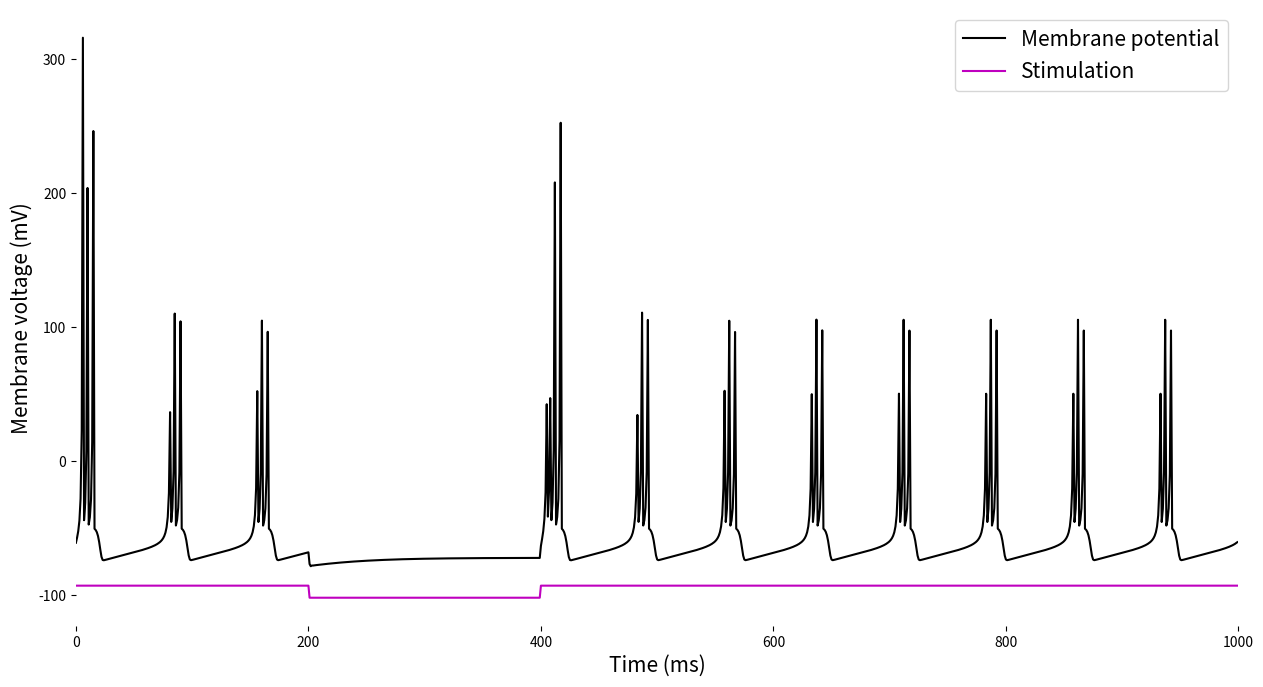
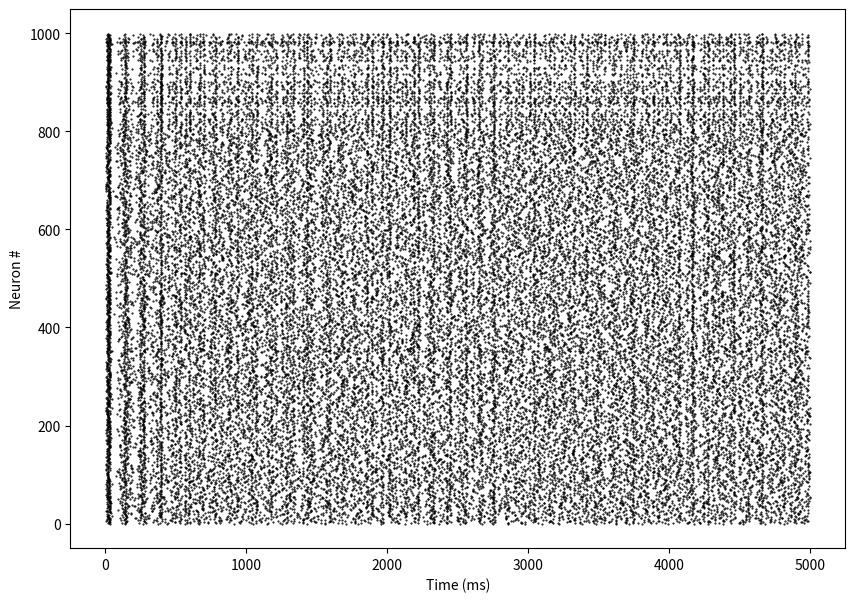
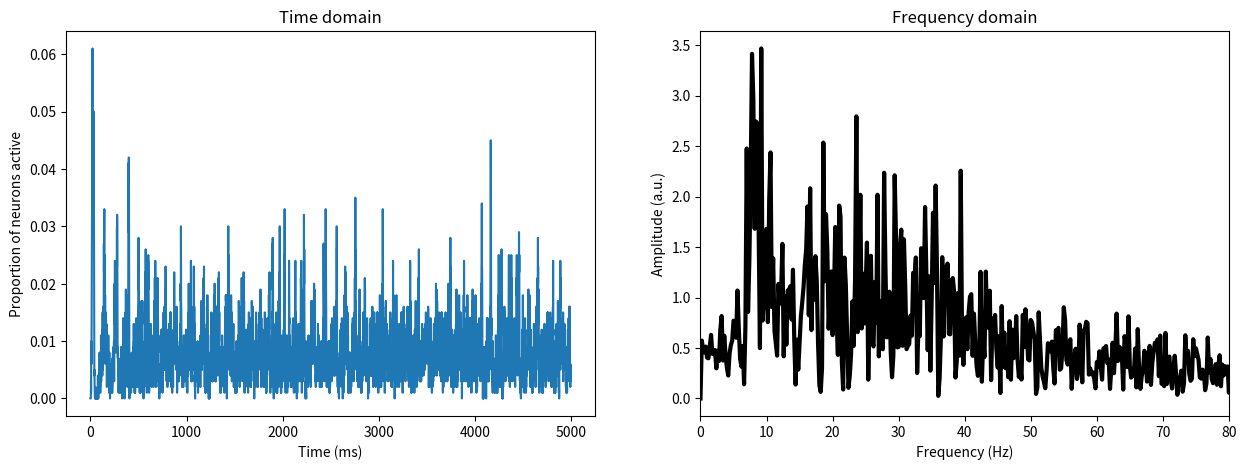
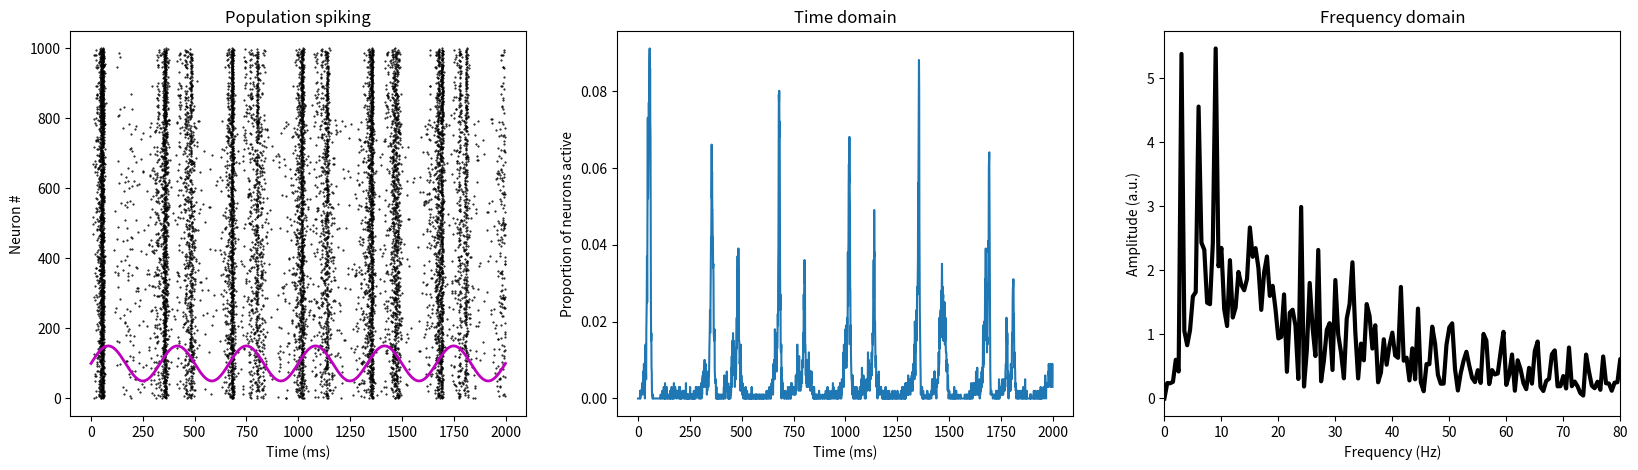
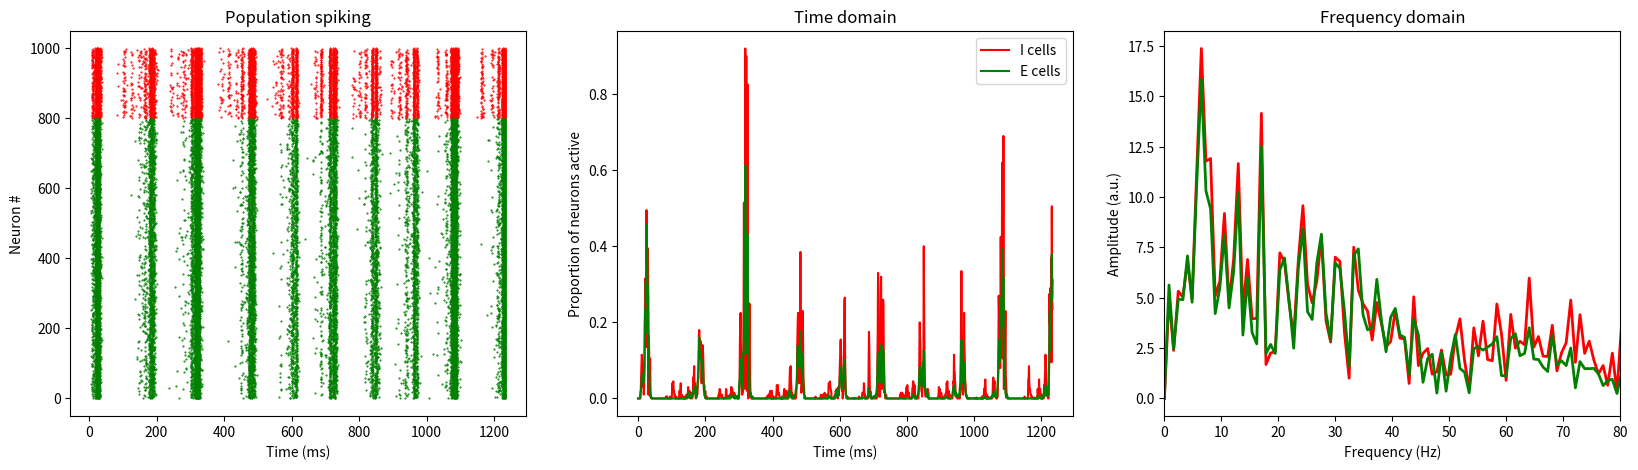

These charts were generated, in order, by the following Python code:
# import all necessary modules
import numpy as np
import matplotlib.pyplot as plt

# parameters
a  = .02
b  = .2
c  = -50
d  = 2

v = -65      # Initial values of v
u = b*v      # Initial values of u

# initializations
simulation_time = 1000
memvolt = np.zeros(simulation_time)
Iall = np.zeros(simulation_time)


# loop through simulation time
for t in range(simulation_time):

  # define exogenous input strength
  I = -2 if (t>200) & (t<400) else 7
  #I = 6*np.random.rand()
  
  # check if action potential and update
  if v >= 30:
    v = c
    u += d
  
  # update membrane voltage
  v += .04*v**2 + 5*v + 140 - u + I
  u += a*(b*v-u)
  
  # collect variables for plotting
  memvolt[t] = v
  Iall[t] = I


fig,ax = plt.subplots(1,figsize=(15,8))
plt.plot(memvolt,'k',label='Membrane potential')
plt.plot(Iall-100,'m',label='Stimulation')
plt.xlabel('Time (ms)',fontsize=15)
plt.ylabel('Membrane voltage (mV)',fontsize=15)
plt.box(False)
plt.xlim([0,simulation_time])
plt.legend(fontsize=15)
plt.show()



# Excitatory neurons                 Inhibitory neurons
Ne = 800;                            Ni = 200
re = np.random.rand(Ne);             ri = np.random.rand(Ni)

#               excitatory           inhibitory
a = np.hstack((.02*np.ones(Ne),     .02+.08*ri))
b = np.hstack((.2*np.ones(Ne),      .25-.05*ri))
c = np.hstack((-65+15*re**2,        -65*np.ones(Ni)))
d = np.hstack((8-6*re**2,            2*np.ones(Ni)))

# initial values of v and u
v = -65*np.ones(Ne+Ni)
u = b*v

# matrix of all-to-all synaptic weights
S = np.hstack((.5*np.random.rand(Ne+Ni,Ne), -np.random.rand(Ne+Ni,Ni) ))



# initializations
simulation_time = 5000
firings = np.array([[],[]])

# loop through simulation time
for t in range(simulation_time):

  # define random exogenous input strength (different for E and I cells)
  I = np.hstack((5*np.random.randn(Ne),2*np.random.randn(Ni)))
  # I = np.hstack((5*np.ones(Ne),2*np.ones(Ni)))
  
  # check if action potential and update
  fired   = np.where(v>=30)[0]
  tmp     = np.stack((np.tile(t,len(fired)),fired))
  firings = np.concatenate((firings,tmp),axis=1)

  # update membrane variables for cells that fired
  v[fired] = c[fired]
  u[fired] = u[fired] + d[fired]

  # update membrane variables for down-stream cells
  I += np.sum(S[:,fired],axis=1)
  
  # update membrane voltage
  v += .04*v**2 + 5*v + 140 - u + I
  u += a*(b*v-u)


print(firings.shape)
firings

# visualize
fig,ax = plt.subplots(1,figsize=(10,7))

plt.plot(firings[0,:],firings[1,:],'k.',markersize=1)
plt.xlabel('Time (ms)')
plt.ylabel('Neuron #')
# plt.xlim([1000,2000])
plt.show()



# population spiking activity
popact = np.zeros(simulation_time)

# loop over time and find the units that spiked at that time
for ti in range(simulation_time):
  popact[ti] = np.sum(firings[0,:]==ti) / (Ne+Ni)


fig,ax = plt.subplots(1,2,figsize=(15,5))

# time-domain plot
ax[0].plot(popact)
ax[0].set_xlabel('Time (ms)')
ax[0].set_ylabel('Proportion of neurons active')
ax[0].set_title('Time domain')
# ax[0].set_xlim([1000,1500])
# ax[0].set_ylim([0,.1])


# frequency-domain plot
popactX = np.abs(np.fft.fft(popact-np.mean(popact)))
hz = np.linspace(0,500,int(simulation_time/2+1))

ax[1].plot(hz,popactX[:len(hz)],'k',linewidth=3)
ax[1].set_xlim([0,80])
ax[1].set_xlabel('Frequency (Hz)')
ax[1].set_ylabel('Amplitude (a.u.)')
ax[1].set_title('Frequency domain')

plt.show()



# a function to run the network

def simCircuit(I):
  
  # initializations
  firings = np.array([[],[]])

  # initial values of v and u
  v = -65*np.ones(Ne+Ni)
  u = b*v

  # loop through simulation time
  for t in range(len(I)):

    # stimulation for each neuron
    stim = np.hstack((4*np.random.randn(Ne),1*np.random.randn(Ni))) + I[t]
    
    # check if action potential and update
    fired   = np.where(v>=30)[0]
    tmp     = np.stack((np.tile(t,len(fired)),fired))
    firings = np.concatenate((firings,tmp),axis=1)

    # update membrane variables for cells that fired
    v[fired] = c[fired]
    u[fired] = u[fired] + d[fired]
    
    # update membrane variables for down-stream cells
    stim += np.sum(S[:,fired],axis=1)
    
    # update membrane voltage
    v += .04*v**2 + 5*v + 140 - u + stim
    u += a*(b*v-u)

  return firings

# a function to visualize the results

def plotPopActivity(firings):
  # max number of time points
  npnts = int(np.max(firings[0,:])+1) # +1 b/c starts at 0

  # population spiking activity
  popact = np.zeros(npnts)
  for ti in range(npnts):
    popact[ti] = np.sum(firings[0,:]==ti) / (Ne+Ni)

  # amplitude spectrum
  popactX = np.abs(np.fft.fft(popact-np.mean(popact)))
  hz = np.linspace(0,500,int(npnts/2+1))

  # time-domain plot
  fig,ax = plt.subplots(1,3,figsize=(20,5))
  ax[0].plot(firings[0,:],firings[1,:],'k.',markersize=1)
  ax[0].plot(I*50+100,'m',linewidth=2)
  ax[0].set_xlabel('Time (ms)')
  ax[0].set_ylabel('Neuron #')
  ax[0].set_title('Population spiking')
  
  ax[1].plot(popact)
  ax[1].set_xlabel('Time (ms)')
  ax[1].set_ylabel('Proportion of neurons active')
  ax[1].set_title('Time domain')

  ax[2].plot(hz,popactX[:len(hz)],'k',linewidth=3)
  ax[2].set_xlim([0,80])
  ax[2].set_xlabel('Frequency (Hz)')
  ax[2].set_ylabel('Amplitude (a.u.)')
  ax[2].set_title('Frequency domain')
  plt.show()

# now for the experiments...

# create some inputs

# option 1
I = np.ones(1234)
I[400:601] = -2

# option 2
I = (np.linspace(-2,2,3001))**2

# # option 3
I = np.sin(np.linspace(0,6*np.pi,2000)*2)


# run the simulation and plot the results
networkspikes = simCircuit(I)
plotPopActivity(networkspikes)





# a function to visualize the results

def plotPopActivityEI(firings):
  # max number of time points
  npnts = int(np.max(firings[0,:])+1) # +1 b/c starts at 0

  # population spiking activity
  popact = np.zeros((2,npnts))
  for ti in range(npnts):
    popact[0,ti] = np.sum(firings[0,firings[1,:]<Ne]==ti) / Ne
    popact[1,ti] = np.sum(firings[0,firings[1,:]>=Ne]==ti) / Ni

  # amplitude spectrum
  popactXE = np.abs(np.fft.fft(popact[0,:]-np.mean(popact[0,:])))
  popactXI = np.abs(np.fft.fft(popact[1,:]-np.mean(popact[1,:])))
  hz = np.linspace(0,500,int(npnts/2+1))

  # time-domain plot
  fig,ax = plt.subplots(1,3,figsize=(20,5))
  ax[0].plot(firings[0,firings[1,:]>=Ne],firings[1,firings[1,:]>=Ne],'r.',markersize=1)
  ax[0].plot(firings[0,firings[1,:]<Ne],firings[1,firings[1,:]<Ne],'g.',markersize=1)
  ax[0].set_xlabel('Time (ms)')
  ax[0].set_ylabel('Neuron #')
  ax[0].set_title('Population spiking')
  
  ax[1].plot(popact[1,:],'r',label='I cells')
  ax[1].plot(popact[0,:],'g',label='E cells')
  ax[1].set_xlabel('Time (ms)')
  ax[1].set_ylabel('Proportion of neurons active')
  ax[1].legend()
  ax[1].set_title('Time domain')

  ax[2].plot(hz,popactXI[:len(hz)],'r',linewidth=2)
  ax[2].plot(hz,popactXE[:len(hz)],'g',linewidth=2)
  ax[2].set_xlim([0,80])
  ax[2].set_xlabel('Frequency (Hz)')
  ax[2].set_ylabel('Amplitude (a.u.)')
  ax[2].set_title('Frequency domain')
  plt.show()

# run the simulation and plot the results
I = np.random.randn(1234) + 2#*np.random.rand(1234)
networkspikes = simCircuit(I)
plotPopActivityEI(networkspikes)

